Run: headless pygame with SDL's dummy video driver; simulated clock (each Clock.tick advances the game by its frame time, no real sleeping); random seed 0; keys injected as events and as key.get_pressed() state; mouse plan: one left click at the window centre at the start of phase 2, then a move to the lower-right quarter at the start of phase 3.
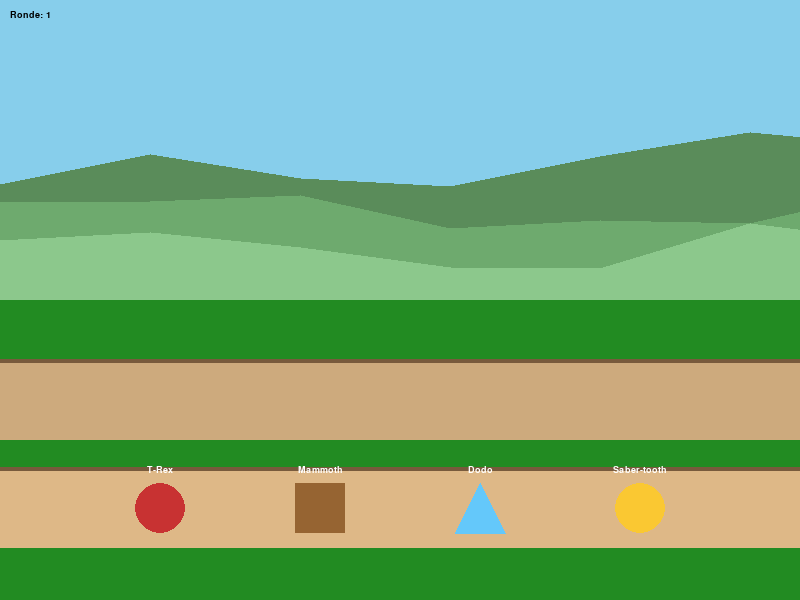
Frame 1 of 4 · flips 1–60 · no input
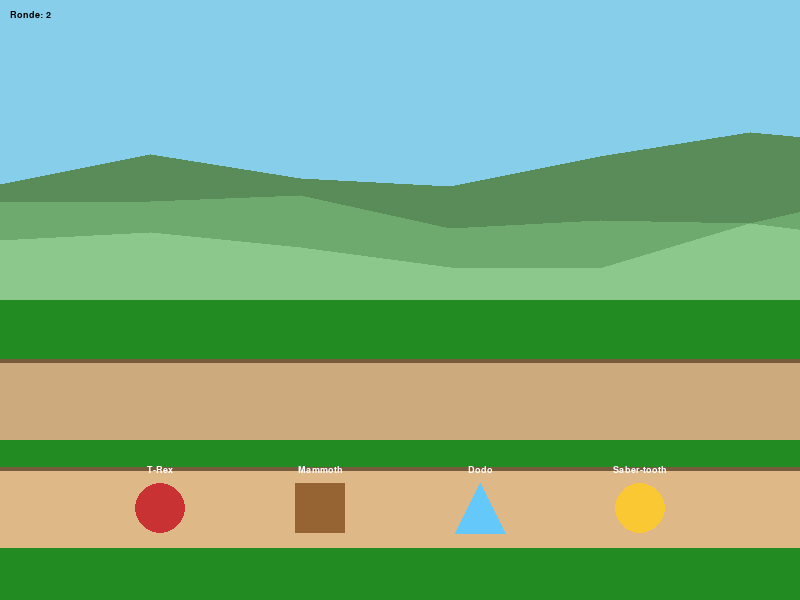
Frame 2 of 4 · flips 61–180 · clicked the window centre · tapped SPACE, RETURN · held RIGHT (→), D
Frame 3 of 4 · flips 181–300 · moved the mouse to the lower-right quarter · held DOWN (↓), S · screen unchanged from frame 2, image omitted
Frame 4 of 4 · flips 301–420 · held LEFT (←), A, UP (↑), W · screen unchanged from frame 3, image omitted

The pygame program that drew these frames:

import pygame
import sys
import random

# --- Setup ---
pygame.init()
WIDTH, HEIGHT = 800, 600
screen = pygame.display.set_mode((WIDTH, HEIGHT))
pygame.display.set_caption("Extinct Animals - Arena")
clock = pygame.time.Clock()
font = pygame.font.SysFont("arial", 14)

# --- Achtergrond genereren ---
def generate_mountains(layers=3):
    """Genereer vaste bergen in de bovenste helft."""
    mountains = []
    step = 150
    base_heights = [160, 200, 240]  # bergen in bovenste helft
    colors = [(90, 140, 90), (110, 170, 110), (140, 200, 140)]
    for i in range(layers):
        color = colors[i]
        points = []
        for x in range(0, WIDTH + step, step):
            peak_y = base_heights[i] + random.randint(-30, 30)
            points.append((x, peak_y))
        points.append((WIDTH, HEIGHT // 2))
        points.append((0, HEIGHT // 2))
        mountains.append((color, points))
    return mountains

mountain_layers = generate_mountains()

def draw_background(surface):
    # --- lucht ---
    surface.fill((135, 206, 235))  # Sky blue

    # --- bergen (bovenste helft) ---
    for color, points in mountain_layers:
        pygame.draw.polygon(surface, color, points)

    # --- grasstrook (onderste helft) ---
    pygame.draw.rect(surface, (34, 139, 34), (0, HEIGHT // 2, WIDTH, HEIGHT // 2))

    # --- arena pad ---
    arena_y_top = HEIGHT * 0.60
    arena_height = 80
    pygame.draw.rect(surface, (205, 170, 125), (0, arena_y_top, WIDTH, arena_height))
    pygame.draw.line(surface, (120, 90, 60), (0, arena_y_top), (WIDTH, arena_y_top), 4)

    # --- shop pad ---
    shop_y_top = HEIGHT * 0.78
    shop_height = 80
    pygame.draw.rect(surface, (222, 184, 135), (0, shop_y_top, WIDTH, shop_height))
    pygame.draw.line(surface, (120, 90, 60), (0, shop_y_top), (WIDTH, shop_y_top), 4)

    return arena_y_top + arena_height // 2, shop_y_top + shop_height // 2


# --- Dino class ---
class ExtinctAnimal:
    def __init__(self, name, attack, hp, oil, color, pos, shape="circle"):
        self.name = name
        self.attack = attack
        self.hp = hp
        self.oil = oil
        self.color = color
        self.pos = list(pos)
        self.size = 25
        self.shape = shape
        self.dragging = False

    def draw(self, surface):
        x, y = self.pos
        if self.shape == "circle":
            pygame.draw.circle(surface, self.color, (x, y), self.size)
        elif self.shape == "square":
            rect = pygame.Rect(x - self.size, y - self.size, self.size * 2, self.size * 2)
            pygame.draw.rect(surface, self.color, rect)
        elif self.shape == "triangle":
            points = [(x, y - self.size), (x - self.size, y + self.size), (x + self.size, y + self.size)]
            pygame.draw.polygon(surface, self.color, points)

        # Naam erboven
        text = font.render(self.name, True, (255, 255, 255))
        surface.blit(text, (x - text.get_width() // 2, y - self.size - 18))

    def is_clicked(self, mouse_pos):
        x, y = self.pos
        mx, my = mouse_pos
        return (x - self.size <= mx <= x + self.size) and (y - self.size <= my <= y + self.size)


# --- Dino Pool (10 soorten) ---
dino_pool = [
    ("T-Rex", 10, 50, 20, (200, 50, 50), "circle"),
    ("Mammoth", 7, 60, 15, (150, 100, 50), "square"),
    ("Dodo", 3, 20, 5, (100, 200, 250), "triangle"),
    ("Saber-tooth", 8, 40, 12, (250, 200, 50), "circle"),
    ("Triceratops", 6, 55, 18, (0, 150, 0), "square"),
    ("Pterosaur", 5, 30, 10, (180, 180, 255), "triangle"),
    ("Glyptodon", 4, 70, 14, (120, 80, 40), "square"),
    ("Megalodon", 12, 45, 22, (50, 100, 200), "circle"),
    ("Ankylosaurus", 7, 65, 19, (160, 160, 60), "square"),
    ("Gastornis", 5, 35, 8, (220, 140, 180), "triangle"),
]

# --- Eerste vaste dinos (ronde 1-2) ---
starter_dinos = [
    ("T-Rex", 10, 50, 20, (200, 50, 50), "circle"),
    ("Mammoth", 7, 60, 15, (150, 100, 50), "square"),
    ("Dodo", 3, 20, 5, (100, 200, 250), "triangle"),
    ("Saber-tooth", 8, 40, 12, (250, 200, 50), "circle"),
]

# --- Functies ---
def create_random_dino(x, y):
    name, atk, hp, oil, color, shape = random.choice(dino_pool)
    return ExtinctAnimal(name, atk, hp, oil, color, (x, y), shape)

arena_team = []
shop_dinos = []
round_counter = 1  # start bij ronde 1

def fill_shop(shop_y):
    """Vul de shop afhankelijk van de ronde."""
    shop_dinos.clear()
    spacing = WIDTH // 5
    if round_counter <= 2:
        for i, data in enumerate(starter_dinos):
            name, atk, hp, oil, color, shape = data
            shop_dinos.append(ExtinctAnimal(name, atk, hp, oil, color, (spacing * (i + 1), shop_y), shape))
    else:
        for i in range(4):
            shop_dinos.append(create_random_dino(spacing * (i + 1), shop_y))

def update_arena_positions(arena_y):
    """Zet arena dieren netjes verdeeld op arena-pad."""
    if not arena_team:
        return
    spacing = WIDTH // (len(arena_team) + 1)
    for i, animal in enumerate(arena_team):
        if not animal.dragging:
            x = spacing * (i + 1)
            animal.pos = [x, arena_y]

def reorder_arena(arena_y):
    """Sorteer arena_team op basis van x-positie."""
    global arena_team
    arena_team.sort(key=lambda a: a.pos[0])
    update_arena_positions(arena_y)


# --- Init shop ---
_, shop_y_init = draw_background(screen)
fill_shop(shop_y_init)

# --- Main loop ---
dragged_animal = None
offset_x = 0
offset_y = 0
MAX_ARENA = 6

while True:
    arena_y, shop_y = draw_background(screen)  # geeft Y-posities terug

    for event in pygame.event.get():
        if event.type == pygame.QUIT:
            pygame.quit()
            sys.exit()

        elif event.type == pygame.MOUSEBUTTONDOWN and event.button == 1:
            # check shop dinos
            for i, animal in enumerate(shop_dinos):
                if animal.is_clicked(event.pos):
                    if len(arena_team) < MAX_ARENA:
                        arena_team.append(animal)
                        reorder_arena(arena_y)
                        spacing = WIDTH // 5
                        if round_counter <= 2:
                            # zelfde soort terugzetten
                            data = starter_dinos[i]
                            name, atk, hp, oil, color, shape = data
                            shop_dinos[i] = ExtinctAnimal(name, atk, hp, oil, color, (spacing * (i + 1), shop_y), shape)
                        else:
                            # random vanaf ronde 3
                            shop_dinos[i] = create_random_dino(spacing * (i + 1), shop_y)
                    break

            # check arena dinos
            for animal in arena_team:
                if animal.is_clicked(event.pos):
                    dragged_animal = animal
                    animal.dragging = True
                    offset_x = animal.pos[0] - event.pos[0]
                    offset_y = animal.pos[1] - event.pos[1]
                    break

        elif event.type == pygame.MOUSEBUTTONUP and event.button == 1:
            if dragged_animal:
                dragged_animal.dragging = False
                dragged_animal = None
                reorder_arena(arena_y)

        elif event.type == pygame.MOUSEMOTION:
            if dragged_animal and dragged_animal.dragging:
                dragged_animal.pos[0] = event.pos[0] + offset_x
                dragged_animal.pos[1] = event.pos[1] + offset_y

        elif event.type == pygame.KEYDOWN:
            if event.key == pygame.K_SPACE:
                round_counter += 1
                fill_shop(shop_y)  # vernieuw shop bij nieuwe ronde
                print(f"Nieuwe ronde: {round_counter}")

    # --- tekenen ---
    draw_background(screen)
    for animal in shop_dinos:
        animal.draw(screen)
    for animal in arena_team:
        animal.draw(screen)

    # toon ronde nummer
    round_text = font.render(f"Ronde: {round_counter}", True, (0, 0, 0))
    screen.blit(round_text, (10, 10))

    pygame.display.flip()
    clock.tick(60)
